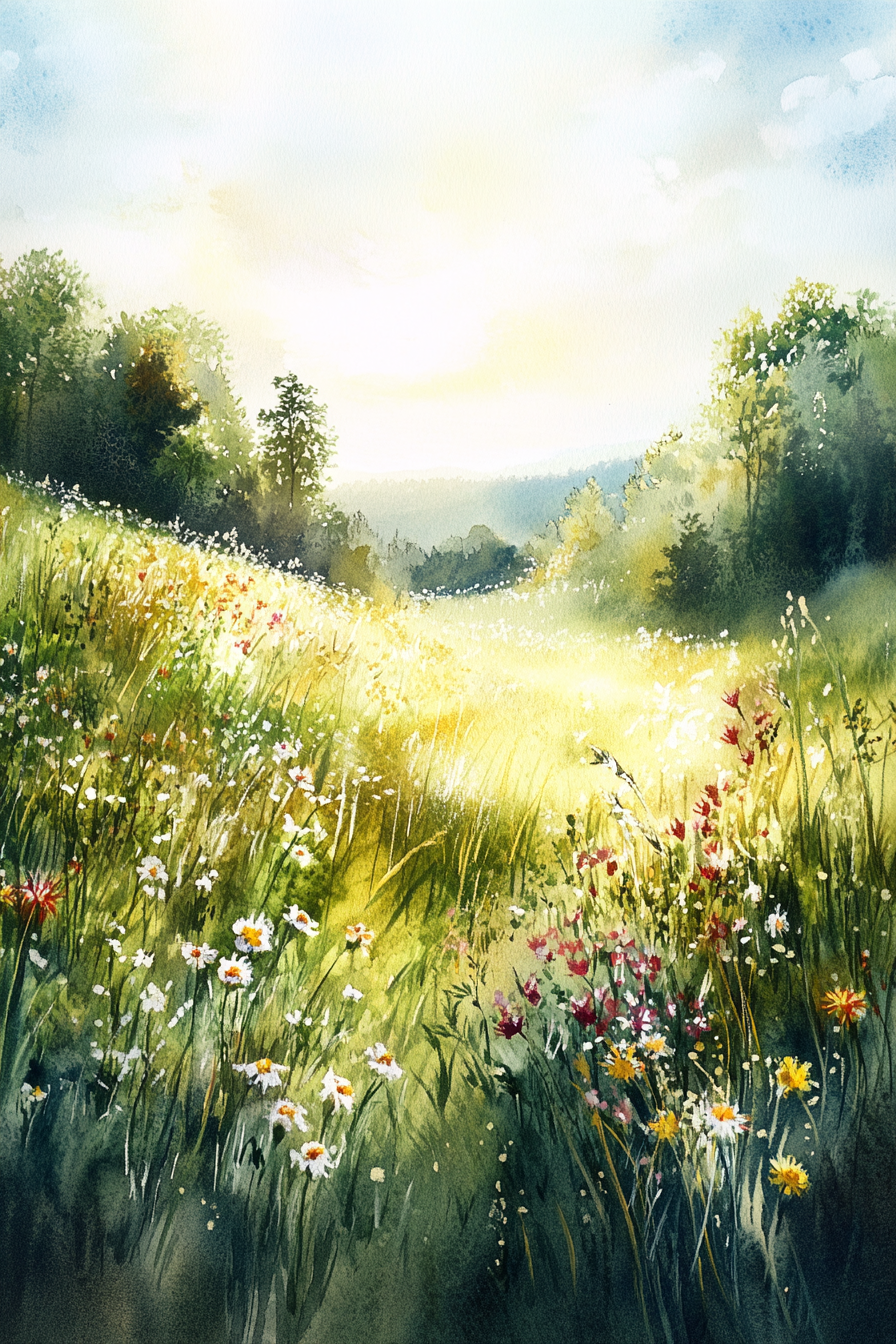
Generation parameters embedded in this image by Midjourney (PNG 'Description' text chunk):
A watercolor painting of a tranquil meadow bathed in soft sunlight, with wildflowers swaying in the gentle breeze and a sense of peaceful serenity pervading the harmonious natural landscape --ar 2:3 --v 6.1 Job ID: 18823e8c-0c28-461c-89bd-12c16ab08279